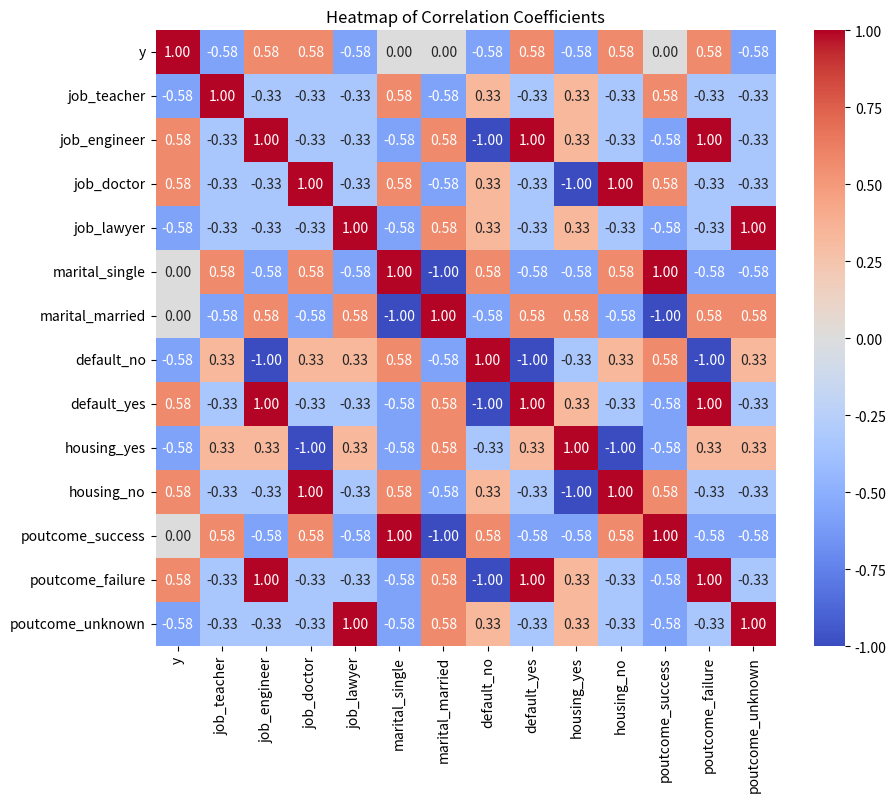

This figure's Python source:
import pandas as pd
import seaborn as sns
import matplotlib.pyplot as plt

# Assuming 'df3' is your dataframe with dummy variables
# Example DataFrame 'df3'
data = {
    'y': [0, 1, 1, 0],
    'job_teacher': [1, 0, 0, 0],
    'job_engineer': [0, 1, 0, 0],
    'job_doctor': [0, 0, 1, 0],
    'job_lawyer': [0, 0, 0, 1],
    'marital_single': [1, 0, 1, 0],
    'marital_married': [0, 1, 0, 1],
    'default_no': [1, 0, 1, 1],
    'default_yes': [0, 1, 0, 0],
    'housing_yes': [1, 1, 0, 1],
    'housing_no': [0, 0, 1, 0],
    'poutcome_success': [1, 0, 1, 0],
    'poutcome_failure': [0, 1, 0, 0],
    'poutcome_unknown': [0, 0, 0, 1]
}

df3 = pd.DataFrame(data)

# Create heatmap of correlation coefficients
correlation_matrix = df3.corr()
plt.figure(figsize=(10, 8))
sns.heatmap(correlation_matrix, annot=True, cmap='coolwarm', fmt=".2f")
plt.title('Heatmap of Correlation Coefficients')
plt.show()

# Describe the correlation
print("Description of Correlation:")
print(correlation_matrix.describe())
